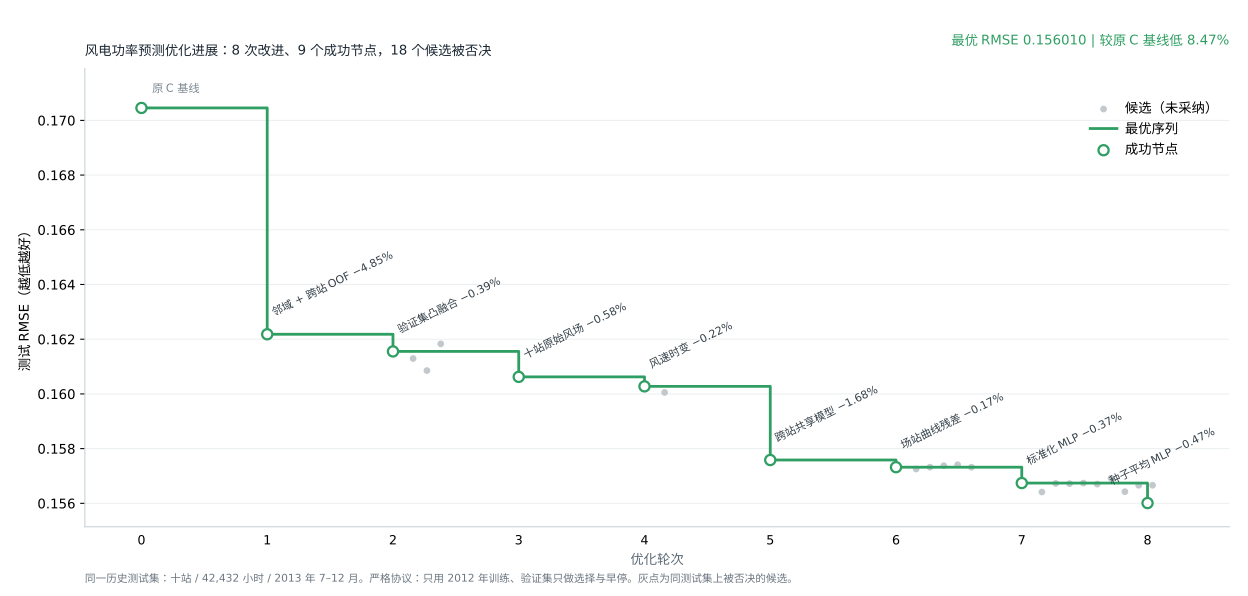

Data behind this chart, as committed beside it:
step, date, method, MAE, RMSE, n, gain_vs_baseline_pct, source
1, 2026-11-09, 原 C 基线, 0.1235, 0.1705, 42432, 0.0, artifacts/physics_experiments/physics_20…
2, 2026-11-09, 天气邻域 + OOF 跨站两层模型, 0.116, 0.1622, 42432, 4.854, artifacts/kpower_reproduction/ci_kpower_…
3, 2026-11-14, 验证集全站共享凸融合, 0.1159, 0.1616, 42432, 5.222, artifacts/kpower_ablation/ablation_20261…
4, 2026-11-14, 十站原始风场 + 验证集融合, 0.1149, 0.1606, 42432, 5.768, artifacts/kpower_ablation/ablation_20261…
5, 2026-11-14, 跨站风速时变 + 验证集融合, 0.1145, 0.1603, 42432, 5.971, artifacts/kpower_ablation/ablation_20261…
6, 2026-11-14, 跨站共享模型 + 验证集融合, 0.1127, 0.1576, 42432, 7.551, artifacts/kpower_ablation/ablation_20261…
7, 2026-11-14, 场站曲线残差 + 验证集融合, 0.1125, 0.1573, 42432, 7.705, artifacts/kpower_ablation/ablation_20261…
8, 2026-11-14, 标准化 MLP + 验证集融合, 0.1116, 0.1567, 42432, 8.046, artifacts/kpower_ablation/ablation_20261…
9, 2026-11-14, 多种子平均 MLP（结构由验证集选）, 0.1113, 0.156, 42432, 8.474, artifacts/kpower_ablation/ablation_20261…
